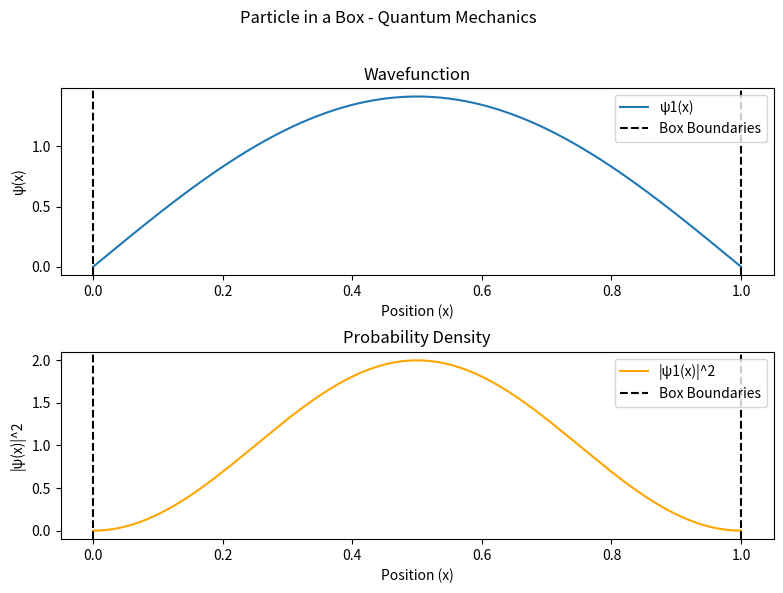

The script that saved this image:
import numpy as np
import matplotlib.pyplot as plt
# Constants
L = 1.0 # Length of the box
N = 1000 # Number of points for the wavefunction
x = np.linspace(0, L, N)
# Function to calculate the wavefunction
def psi(n, x, L):
 return np.sqrt(2.0 / L) * np.sin(n * np.pi * x / L)
# Create a figure with subplots
fig, (ax1, ax2) = plt.subplots(2, 1, figsize=(8, 6))
fig.suptitle("Particle in a Box - Quantum Mechanics")
# Plot the wavefunction
n = 1 # Quantum number
wavefunction = psi(n, x, L)
ax1.plot(x, wavefunction, label=f'ψ{str(n)}(x)')
ax1.set_title("Wavefunction")
ax1.set_xlabel("Position (x)")
ax1.set_ylabel("ψ(x)")
# Plot the probability density
probability_density = wavefunction**2
ax2.plot(x, probability_density, label=f'|ψ{str(n)}(x)|^2', color='orange')
ax2.set_title("Probability Density")
ax2.set_xlabel("Position (x)")
ax2.set_ylabel("|ψ(x)|^2")
# Highlight the box boundaries
ax1.axvline(x=0, color='k', linestyle='--', label='Box Boundaries')
ax1.axvline(x=L, color='k', linestyle='--')
ax2.axvline(x=0, color='k', linestyle='--', label='Box Boundaries')
ax2.axvline(x=L, color='k', linestyle='--')
# Add legends
ax1.legend(loc='upper right')
ax2.legend(loc='upper right')
plt.tight_layout()
plt.subplots_adjust(top=0.85)
plt.show()